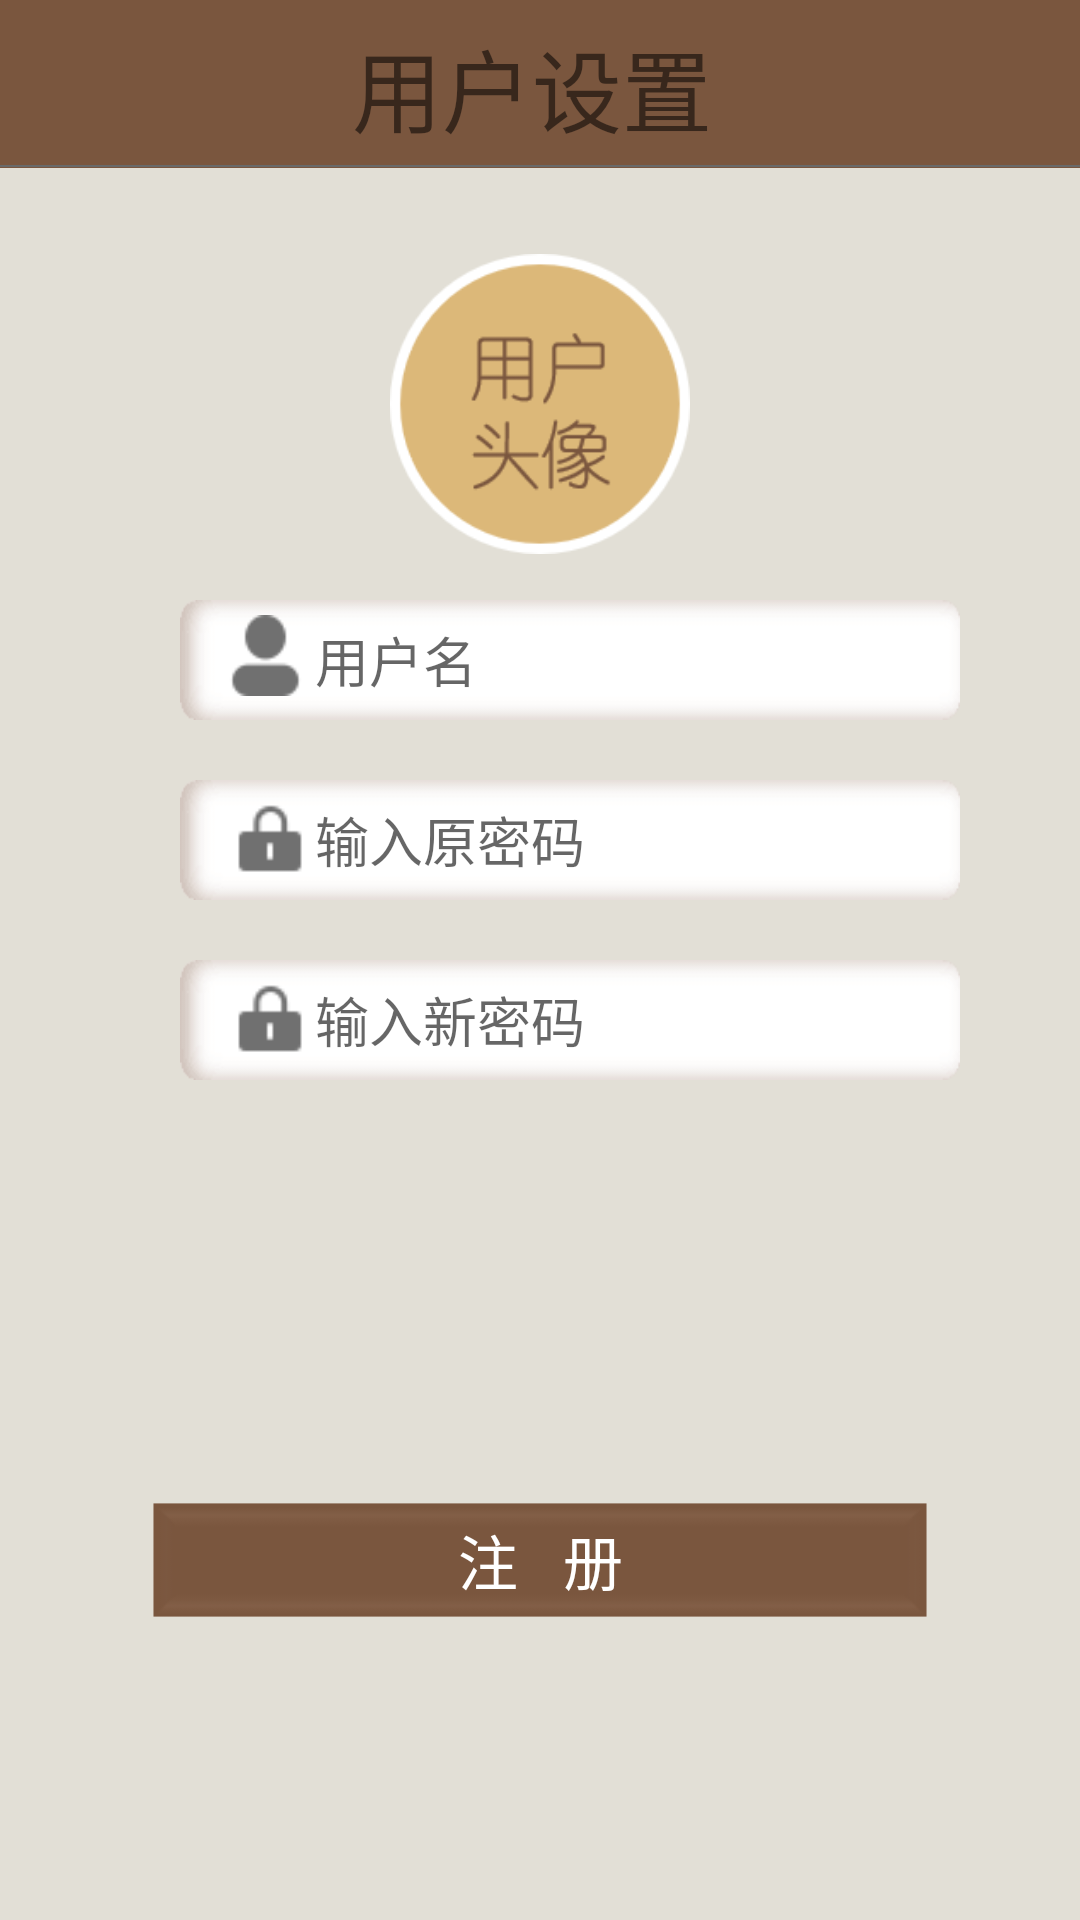

Reconstruct the res/layout file that produces this screen, plus the resources it refers to.
<!-- AndroidManifest.xml: application theme AppTheme -->
<!-- res/layout/change_password.xml -->
<?xml version="1.0" encoding="utf-8"?>
<RelativeLayout xmlns:android="http://schemas.android.com/apk/res/android"
    xmlns:app="http://schemas.android.com/apk/res-auto"
    android:orientation="vertical"
    android:layout_width="match_parent"
    android:background="@color/colorBack"
    android:layout_height="match_parent">

    <android.support.design.widget.AppBarLayout
        android:layout_width="match_parent"
        android:layout_height="?attr/actionBarSize"
        android:theme="@style/ThemeOverlay.AppCompat.Dark.ActionBar">

        <android.support.v7.widget.Toolbar
            android:id="@+id/toolbar"
            android:layout_width="match_parent"
            android:layout_height="?attr/actionBarSize"
            android:background="?attr/colorPrimary"
            app:layout_collapseMode="pin"
            app:layout_scrollFlags="scroll|enterAlways"
            app:popupTheme="@style/ThemeOverlay.AppCompat.Light"
            app:titleTextColor="#ffffff" />

    </android.support.design.widget.AppBarLayout>

    <View
        android:layout_width="380dp"
        android:layout_height="0.5dp"
        android:background="#696969"
        android:layout_marginTop="55dp"
        android:id="@+id/view" />

    <TextView
        android:layout_width="140dp"
        android:layout_height="40dp"
        android:text=" 用户设置"
        android:textSize="30dp"
        android:layout_marginTop="7dp"
        android:layout_centerHorizontal="true"
        android:id="@+id/textView" />

    <ImageView
        android:layout_width="100dp"
        android:layout_height="100dp"
        android:background="@drawable/partrail"
        android:layout_marginTop="29dp"
        android:id="@+id/imageView"
        android:layout_below="@+id/view"
        android:layout_centerHorizontal="true" />

    <EditText
        android:id="@+id/change_ed1"
        android:layout_width="260dp"
        android:layout_height="40dp"
        android:background="@drawable/blank"
        android:layout_marginTop="200dp"
        android:layout_marginLeft="60dp"
        android:paddingLeft="45dp"
        android:hint="用户名"/>

    <EditText
        android:id="@+id/change_ed2"
        android:layout_width="260dp"
        android:layout_height="40dp"
        android:background="@drawable/blank"
        android:layout_marginTop="260dp"
        android:layout_marginLeft="60dp"
        android:hint="输入原密码"
        android:paddingLeft="45dp"
        />

    <EditText
        android:id="@+id/change_ed3"
        android:layout_width="260dp"
        android:layout_height="40dp"
        android:background="@drawable/blank"
        android:layout_marginTop="320dp"
        android:layout_marginLeft="60dp"
        android:hint="输入新密码"
        android:paddingLeft="45dp"
        />

    <Button
        android:id="@+id/button"
        android:layout_width="260dp"
        android:layout_height="40dp"
        android:background="@drawable/button"
        android:text="注   册"
        android:textSize="20dp"
        android:textColor="#fff"
        android:layout_alignParentBottom="true"
        android:layout_centerHorizontal="true"
        android:layout_marginBottom="100dp" />

    <ImageView
        android:layout_width="27dp"
        android:layout_height="27dp"
        android:background="@drawable/user"
        android:layout_marginLeft="75dp"
        android:layout_marginTop="205dp" />

    <ImageView
        android:layout_width="30dp"
        android:layout_height="30dp"
        android:background="@drawable/lock"
        android:layout_marginLeft="75dp"
        android:layout_marginTop="265dp"
        />

    <ImageView
        android:layout_width="30dp"
        android:layout_height="30dp"
        android:background="@drawable/lock"
        android:layout_marginLeft="75dp"
        android:layout_marginTop="325dp"
        />

</RelativeLayout>
<!-- resources referenced by this layout -->
<resources>
  <color name="colorBack">#e2dFd6</color>
  <!-- drawable blank: png bitmap (drawable, 761 bytes) -->
  <!-- drawable button: png bitmap (drawable, 698 bytes) -->
  <!-- drawable lock: png bitmap (drawable, 1078 bytes) -->
  <!-- drawable partrail: png bitmap (drawable, 6098 bytes) -->
  <!-- drawable user: png bitmap (drawable, 1550 bytes) -->
  <style name="AppTheme" parent="Theme.AppCompat.Light.NoActionBar">
          <item name="colorPrimary">@color/colorPrimary</item>
          <item name="colorPrimaryDark">@color/colorPrimaryDark</item>
          <item name="colorAccent">@color/colorAccent</item>
          
          <item name="android:windowBackground">@color/windowBackground</item>
          <item name="actionOverflowButtonStyle">@style/ActionButton.Overflow.App</item>
      </style>
  <color name="colorPrimary">#7A563E</color>
  <color name="colorPrimaryDark">#7A563E</color>
  <color name="colorAccent">#7A563E</color>
  <color name="windowBackground">#fafafa</color>
  <style name="ActionButton.Overflow.App" parent="android:style/Widget.Holo.Light.ActionButton.Overflow">
          <item name="android:src">@drawable/ic_menu_overflow</item>
      </style>
</resources>
